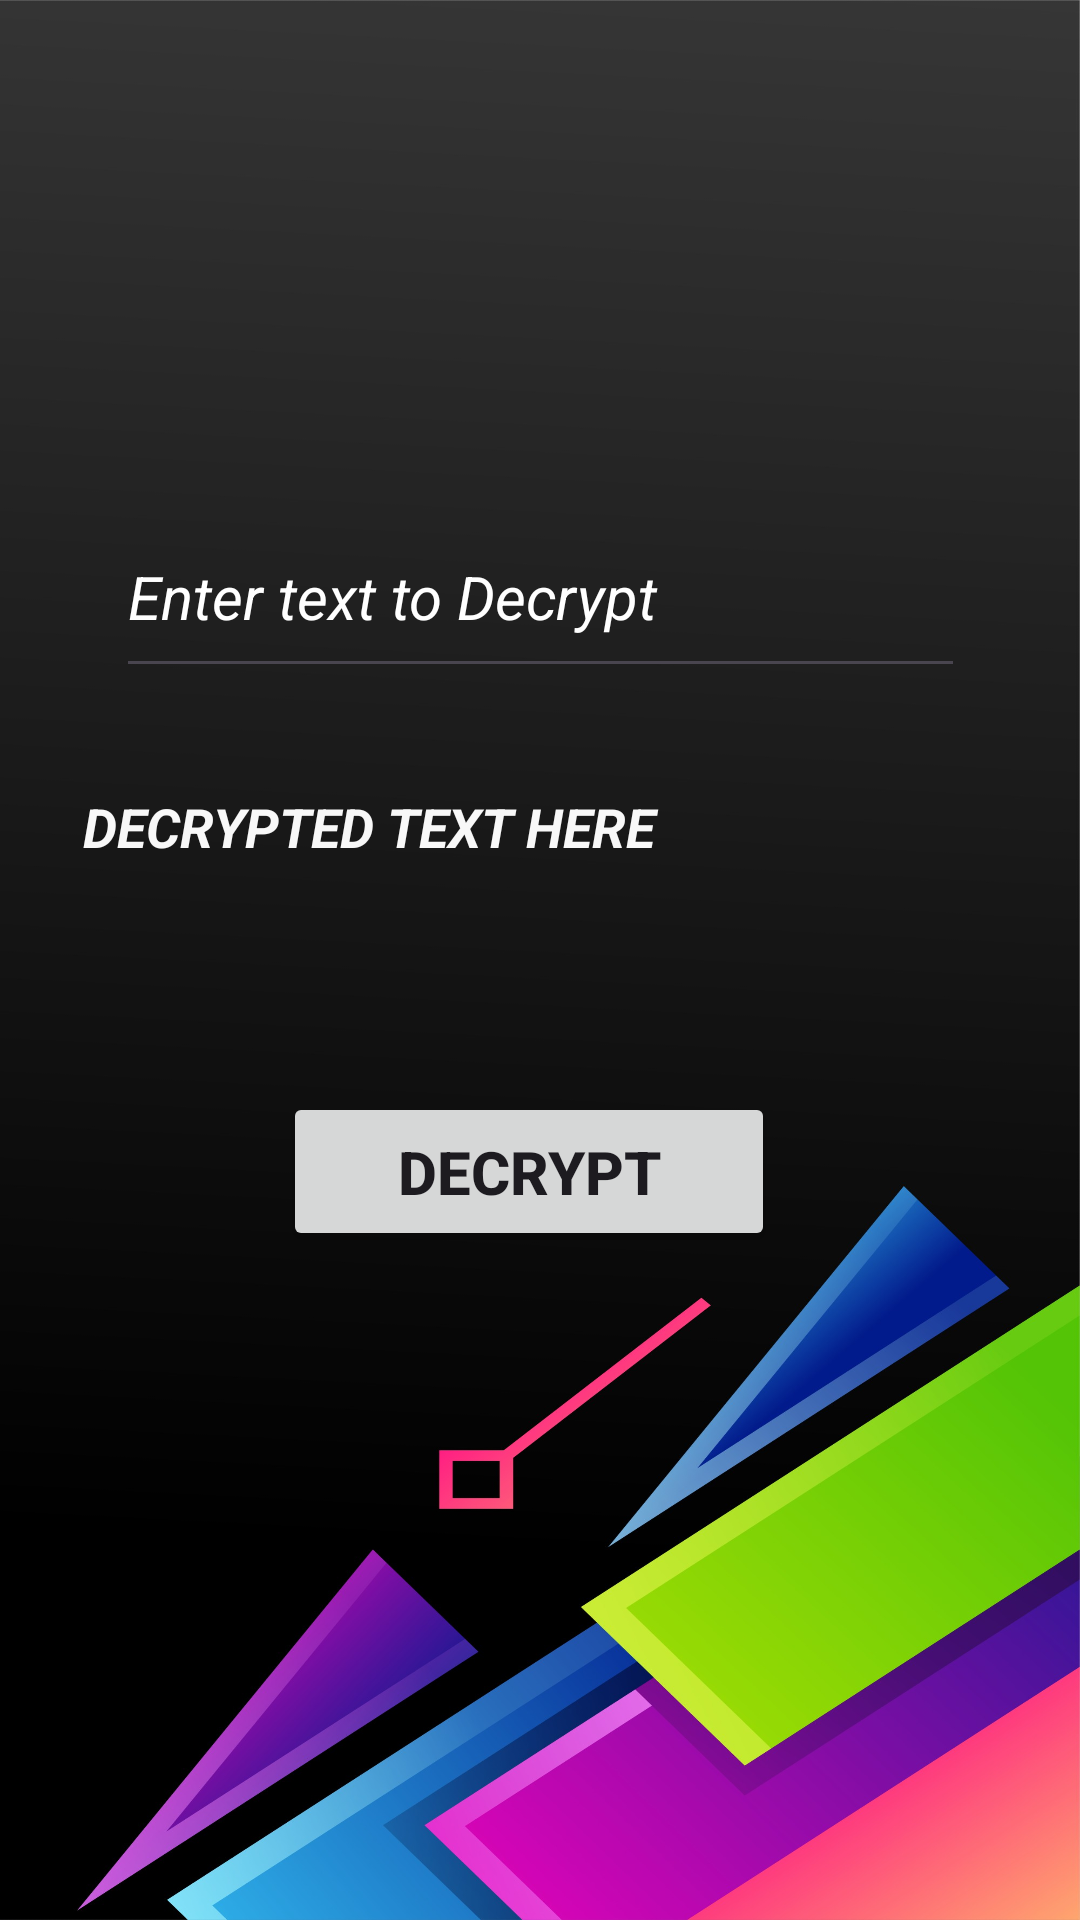

Produce the Android XML layout that renders to this screen, including the resource entries it uses.
<!-- AndroidManifest.xml: application theme Theme.EncryptionDecryption -->
<!-- res/layout/activity_decrypt.xml -->
<?xml version="1.0" encoding="utf-8"?>
<androidx.constraintlayout.widget.ConstraintLayout xmlns:android="http://schemas.android.com/apk/res/android"
    xmlns:app="http://schemas.android.com/apk/res-auto"
    xmlns:tools="http://schemas.android.com/tools"
    android:id="@+id/main"
    android:background="@drawable/frontpage"
    android:layout_width="match_parent"
    android:layout_height="match_parent"
    tools:context=".ENCRYPT">

    <ImageView
        android:id="@+id/imageView2"
        android:layout_width="160dp"
        android:layout_height="108dp"
        app:layout_constraintBottom_toTopOf="@+id/textToDecrypt"
        app:layout_constraintEnd_toEndOf="parent"
        app:layout_constraintStart_toStartOf="parent"
        app:layout_constraintTop_toTopOf="parent"
        app:srcCompat="@drawable/unlock" />

    <EditText
        android:id="@+id/textToDecrypt"
        android:layout_width="283dp"
        android:layout_height="54dp"
        android:ems="10"
        android:gravity="start|top"
        android:hint="Enter text to Decrypt"
        android:inputType="textMultiLine"
        android:textColor="#FFFFFF"
        android:textColorHint="#FFFFFF"
        android:textSize="20sp"
        android:textStyle="italic"
        app:layout_constraintBottom_toBottomOf="parent"
        app:layout_constraintEnd_toEndOf="parent"
        app:layout_constraintStart_toStartOf="parent"
        app:layout_constraintTop_toTopOf="parent"
        app:layout_constraintVertical_bias="0.299" />

    <Button
        android:id="@+id/decrypt"
        android:layout_width="164dp"
        android:layout_height="53dp"
        android:layout_marginTop="72dp"
        android:text="DECRYPT"
        android:textSize="20sp"
        android:textStyle="bold"
        app:layout_constraintBottom_toBottomOf="parent"
        app:layout_constraintEnd_toEndOf="@+id/showDecryptedText"
        app:layout_constraintHorizontal_bias="0.477"
        app:layout_constraintStart_toStartOf="@+id/showDecryptedText"
        app:layout_constraintTop_toTopOf="parent"
        app:layout_constraintVertical_bias="0.567" />

    <TextView
        android:id="@+id/showDecryptedText"
        android:layout_width="304dp"
        android:layout_height="105dp"
        android:layout_marginTop="24dp"
        android:hint="DECRYPTED TEXT HERE"
        android:textColor="#63FF74"
        android:textColorHint="#F8F8F8"
        android:textSize="18sp"
        android:textStyle="bold|italic"
        app:layout_constraintBottom_toBottomOf="parent"
        app:layout_constraintEnd_toEndOf="parent"
        app:layout_constraintHorizontal_bias="0.495"
        app:layout_constraintStart_toStartOf="parent"
        app:layout_constraintTop_toBottomOf="@+id/textToDecrypt"
        app:layout_constraintVertical_bias="0.035" />

</androidx.constraintlayout.widget.ConstraintLayout>
<!-- resources referenced by this layout -->
<resources>
  <!-- drawable frontpage: jpg bitmap (drawable, 211199 bytes) -->
  <style name="Theme.EncryptionDecryption" parent="Base.Theme.EncryptionDecryption" />
  <style name="Base.Theme.EncryptionDecryption" parent="Theme.Material3.DayNight.NoActionBar">
          
          
      </style>
</resources>
